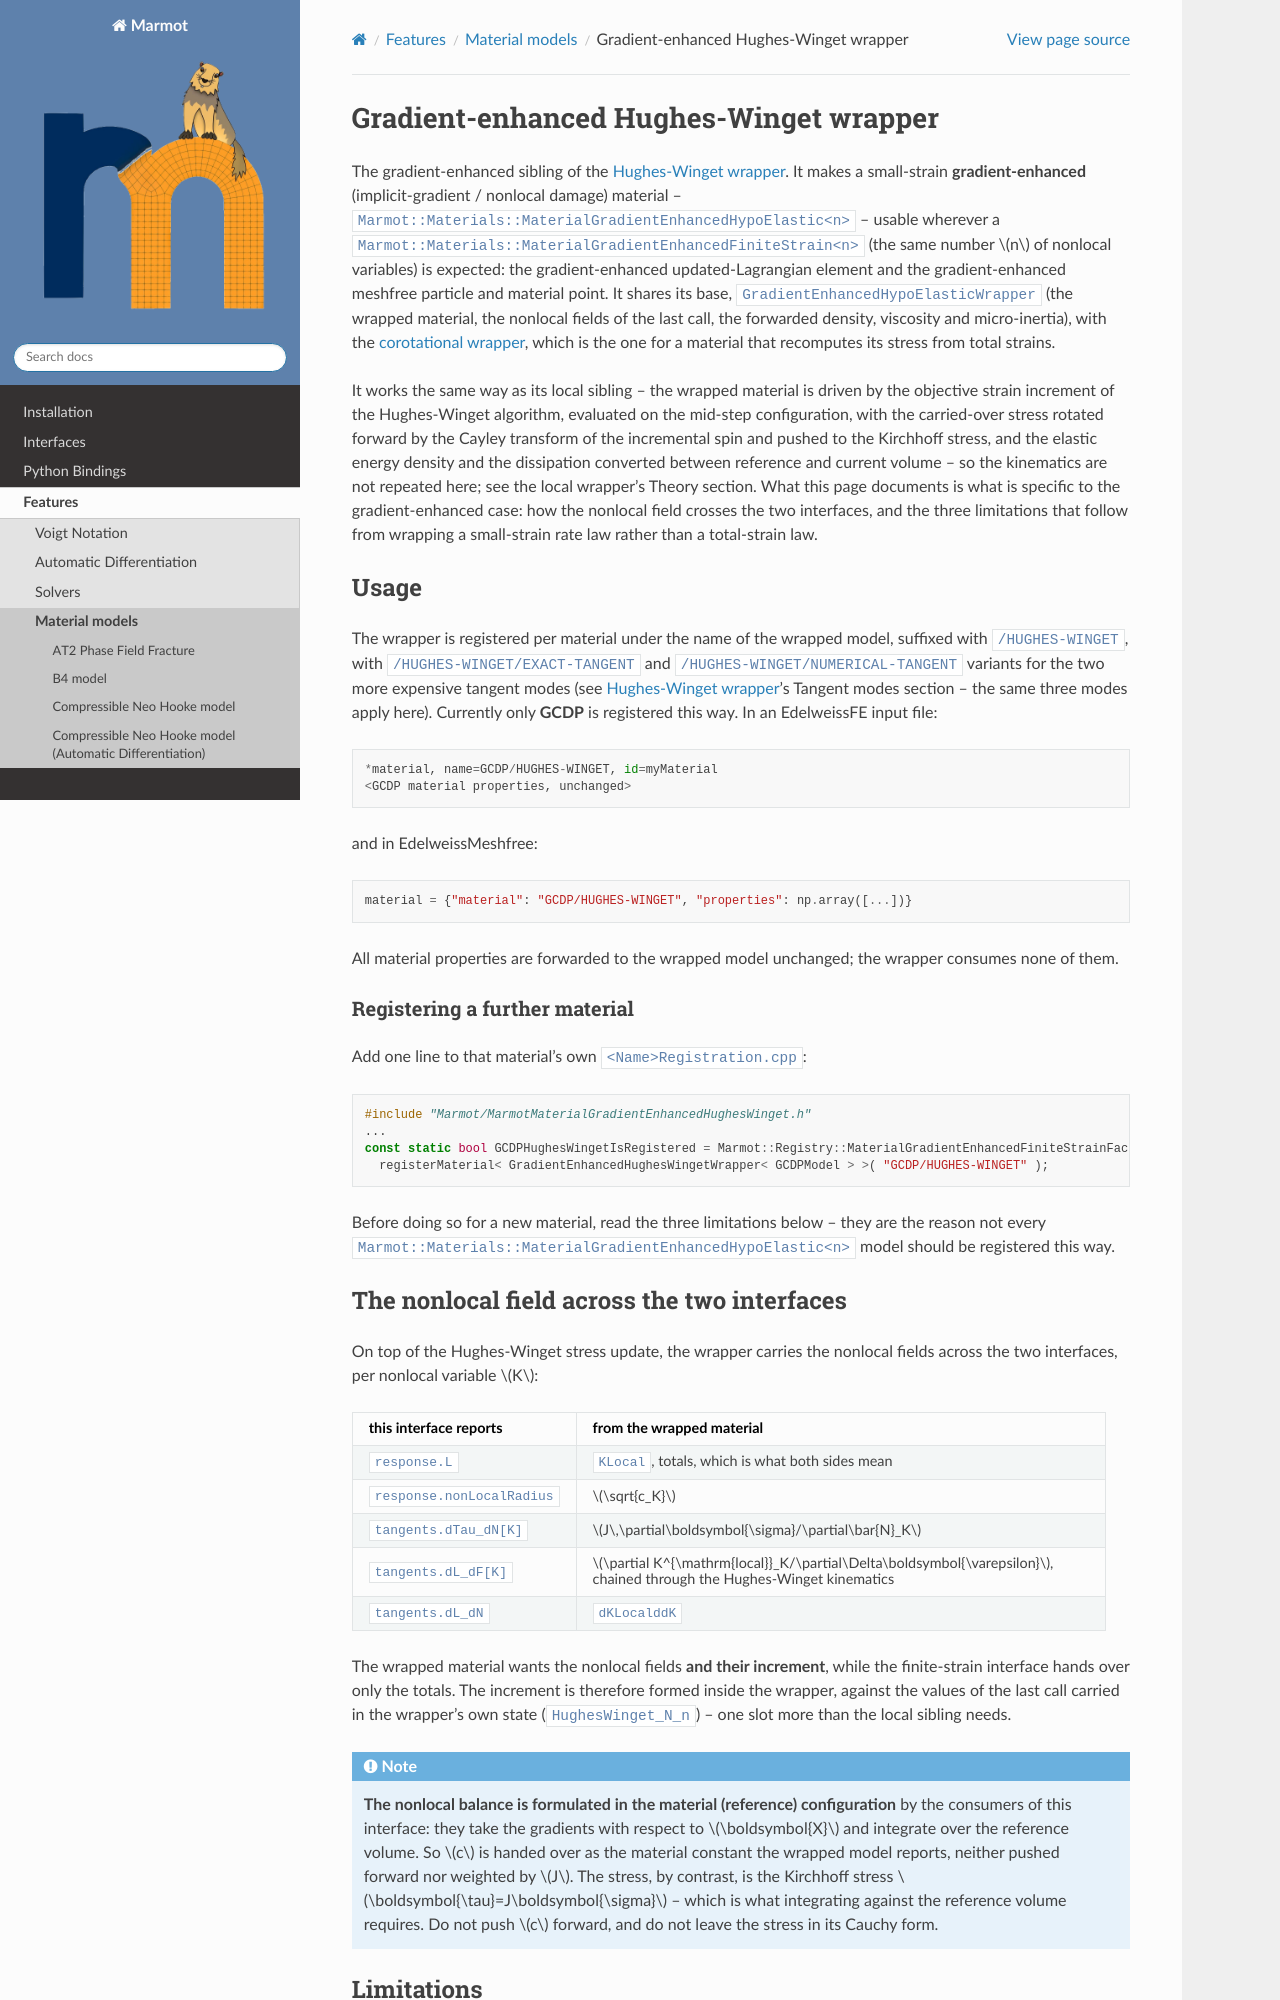

repository: MAteRialMOdelingToolbox/Marmot · page: pages/features/gradientenhancedhugheswinget.html · generator: sphinx

.. _gradientEnhancedHughesWingetWrapper:

Gradient-enhanced Hughes-Winget wrapper
========================================

The gradient-enhanced sibling of the :ref:`Hughes-Winget wrapper <hughesWingetWrapper>`. It makes a
small-strain **gradient-enhanced** (implicit-gradient / nonlocal damage) material --
``Marmot::Materials::MaterialGradientEnhancedHypoElastic<n>`` -- usable wherever a
``Marmot::Materials::MaterialGradientEnhancedFiniteStrain<n>`` (the same number :math:`n` of nonlocal variables) is
expected: the gradient-enhanced updated-Lagrangian element and the gradient-enhanced meshfree particle and material
point. It shares its base, ``GradientEnhancedHypoElasticWrapper`` (the wrapped material, the nonlocal fields of the
last call, the forwarded density, viscosity and micro-inertia), with the :ref:`corotational wrapper
<gradientEnhancedCorotationalWrapper>`, which is the one for a material that recomputes its stress from total strains.
